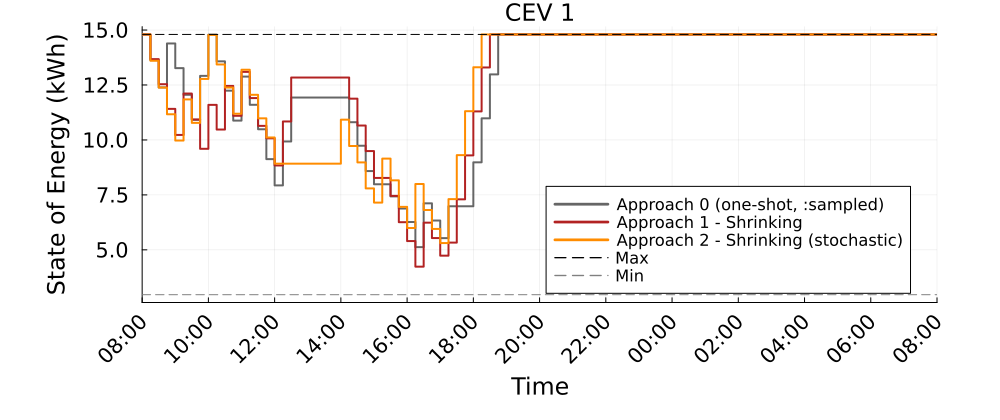

The table this chart was drawn from, first rows:
Time_Period, CEV_1_A0_kWh, CEV_1_A1S_kWh, CEV_1_A2S_kWh
1, 14.8, 14.8, 14.8
2, 13.63, 13.68, 13.6
3, 12.39, 12.54, 12.38
4, 14.39, 11.41, 11.17
5, 13.27, 10.23, 9.972
6, 12.05, 12.11, 11.85
7, 10.92, 10.93, 10.78
8, 12.92, 9.596, 12.78
9, 14.79, 11.6, 14.78
10, 13.58, 10.47, 13.44
11, 12.24, 12.46, 12.38
12, 10.88, 11.1, 11.19
13, 12.88, 13.1, 13.19
14, 11.6, 11.91, 12.05
15, 10.49, 10.64, 10.98
16, 9.127, 10.07, 10.11
17, 7.931, 8.84, 8.921
18, 9.931, 10.84, 8.921
19, 11.93, 12.84, 8.921
20, 11.93, 12.84, 8.921
21, 11.93, 12.84, 8.921
22, 11.93, 12.84, 8.921
23, 11.93, 12.84, 8.921
24, 11.93, 12.84, 8.921
25, 11.93, 12.84, 10.92
26, 10.81, 11.88, 9.726
27, 9.735, 10.66, 8.979
28, 8.584, 9.494, 7.796
29, 7.983, 8.271, 7.151
30, 7.983, 8.271, 9.151
31, 7.432, 7.455, 8.164
32, 6.881, 6.259, 6.957
33, 6.267, 5.4, 5.995
34, 5.124, 4.236, 7.995
35, 7.117, 6.236, 6.812
36, 6.334, 5.536, 5.953
37, 5.533, 4.736, 5.308
38, 6.983, 5.33, 7.308
39, 6.983, 7.298, 9.308
40, 6.983, 9.298, 11.31
41, 8.983, 11.3, 13.31
42, 10.98, 13.3, 14.8
43, 12.98, 14.8, 14.8
44, 14.8, 14.8, 14.8
45, 14.8, 14.8, 14.8
46, 14.8, 14.8, 14.8
47, 14.8, 14.8, 14.8
48, 14.8, 14.8, 14.8
49, 14.8, 14.8, 14.8
50, 14.8, 14.8, 14.8
51, 14.8, 14.8, 14.8
52, 14.8, 14.8, 14.8
53, 14.8, 14.8, 14.8
54, 14.8, 14.8, 14.8
55, 14.8, 14.8, 14.8
56, 14.8, 14.8, 14.8
57, 14.8, 14.8, 14.8
58, 14.8, 14.8, 14.8
59, 14.8, 14.8, 14.8
60, 14.8, 14.8, 14.8
... 37 more rows
